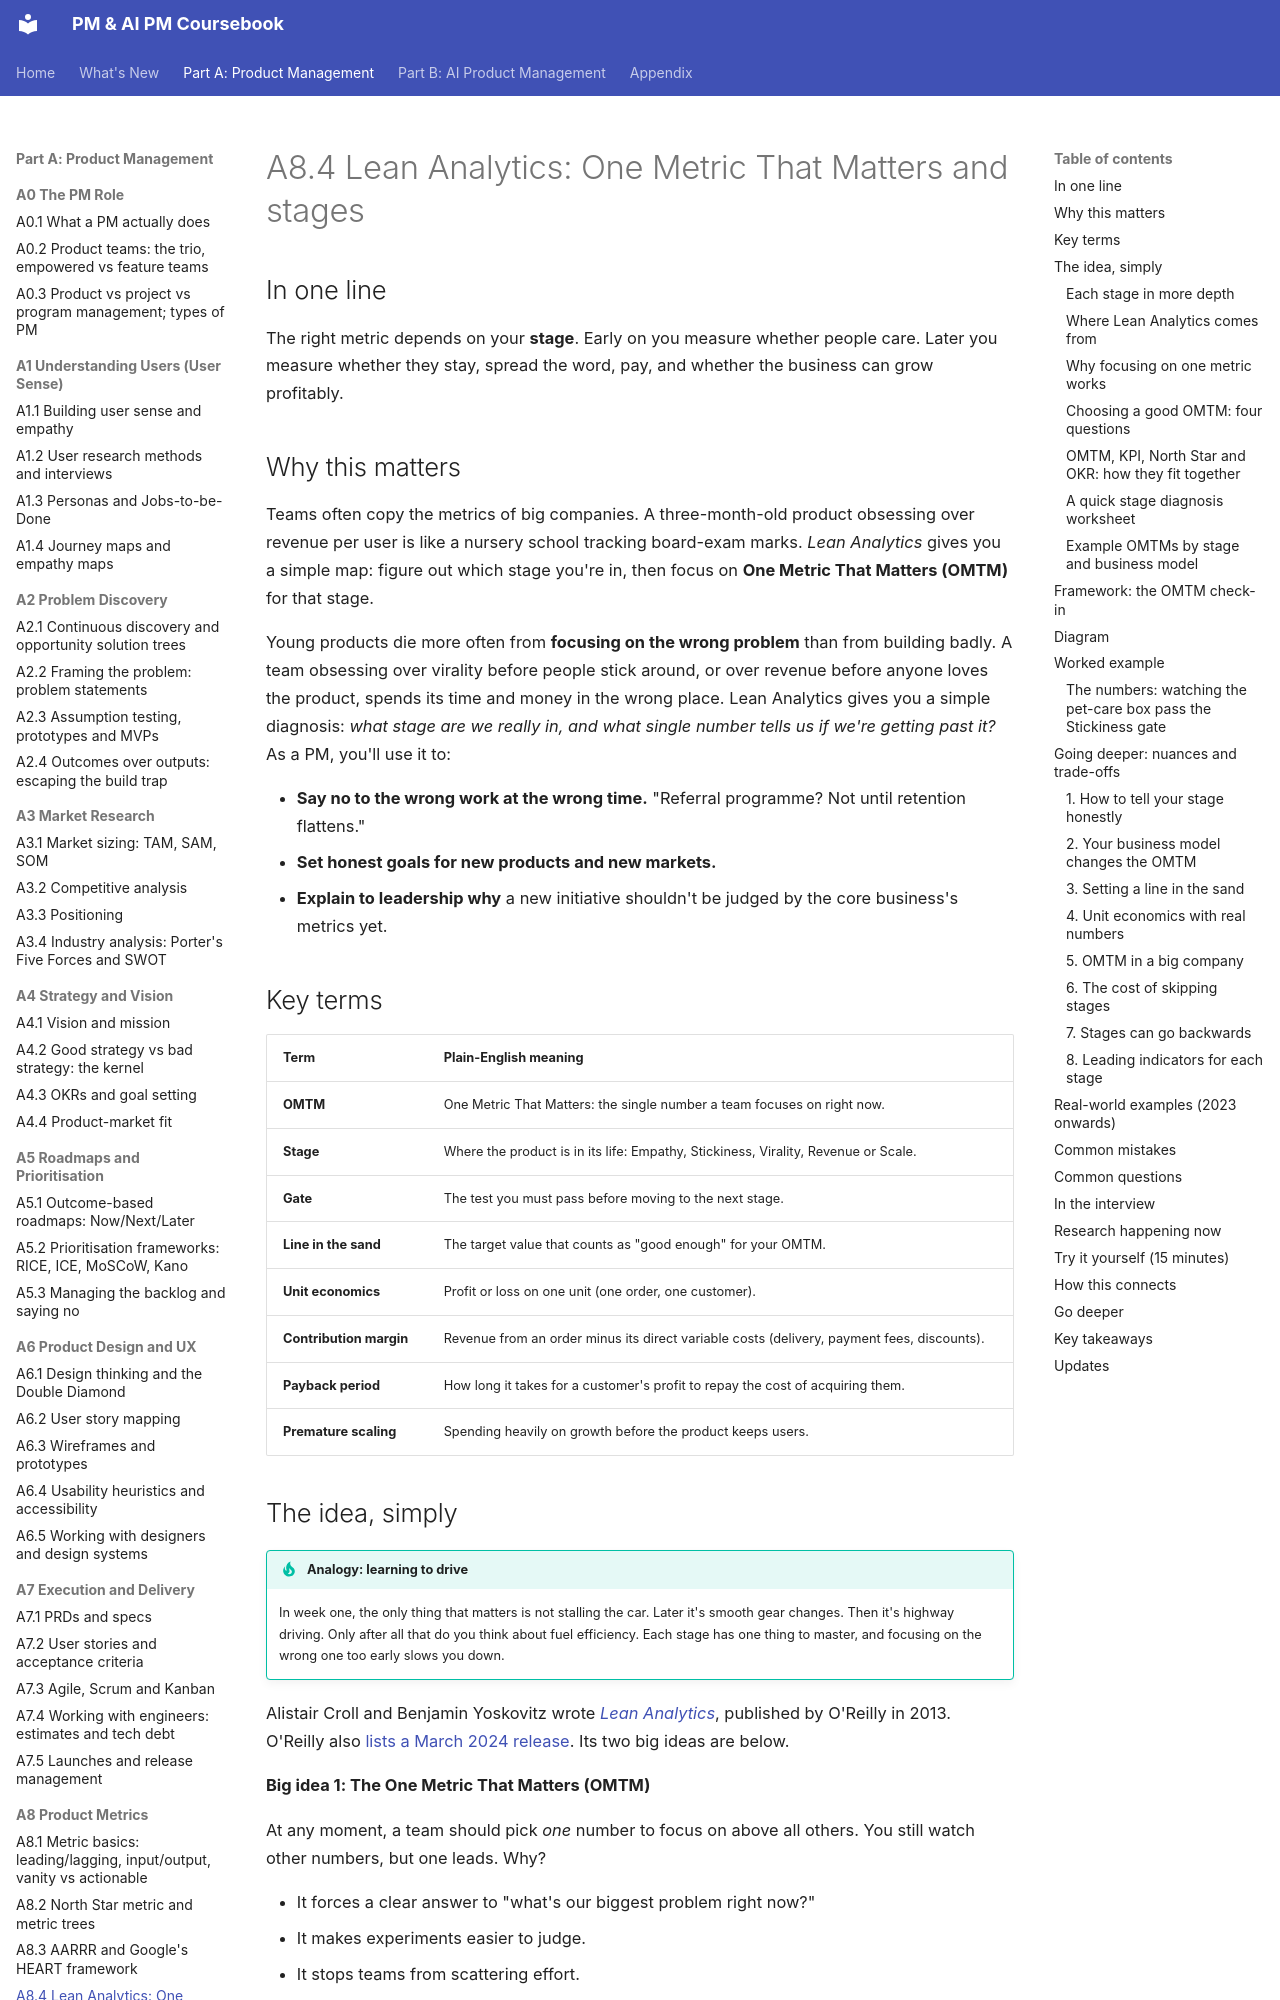

repository: sgunisity/pm-coursebook · page: part-a/08-product-metrics/04-lean-analytics-one-metric-that-matters-and-stage/index.html · generator: mkdocs

---
id: A8.4
title: "Lean Analytics: One Metric That Matters and stages"
last_reviewed: 2026-11-10
---

# A8.4 Lean Analytics: One Metric That Matters and stages

## In one line

The right metric depends on your **stage**. Early on you measure whether people care. Later you measure whether they stay, spread the word, pay, and whether the business can grow profitably.

## Why this matters

Teams often copy the metrics of big companies. A three-month-old product obsessing over revenue per user is like a nursery school tracking board-exam marks. *Lean Analytics* gives you a simple map: figure out which stage you're in, then focus on **One Metric That Matters (OMTM)** for that stage.

Young products die more often from **focusing on the wrong problem** than from building badly. A team obsessing over virality before people stick around, or over revenue before anyone loves the product, spends its time and money in the wrong place. Lean Analytics gives you a simple diagnosis: *what stage are we really in, and what single number tells us if we're getting past it?* As a PM, you'll use it to:

- **Say no to the wrong work at the wrong time.** "Referral programme? Not until retention flattens."
- **Set honest goals for new products and new markets.**
- **Explain to leadership why** a new initiative shouldn't be judged by the core business's metrics yet.

## Key terms

| Term | Plain-English meaning |
|---|---|
| **OMTM** | One Metric That Matters: the single number a team focuses on right now. |
| **Stage** | Where the product is in its life: Empathy, Stickiness, Virality, Revenue or Scale. |
| **Gate** | The test you must pass before moving to the next stage. |
| **Line in the sand** | The target value that counts as "good enough" for your OMTM. |
| **Unit economics** | Profit or loss on one unit (one order, one customer). |
| **Contribution margin** | Revenue from an order minus its direct variable costs (delivery, payment fees, discounts). |
| **Payback period** | How long it takes for a customer's profit to repay the cost of acquiring them. |
| **Premature scaling** | Spending heavily on growth before the product keeps users. |
